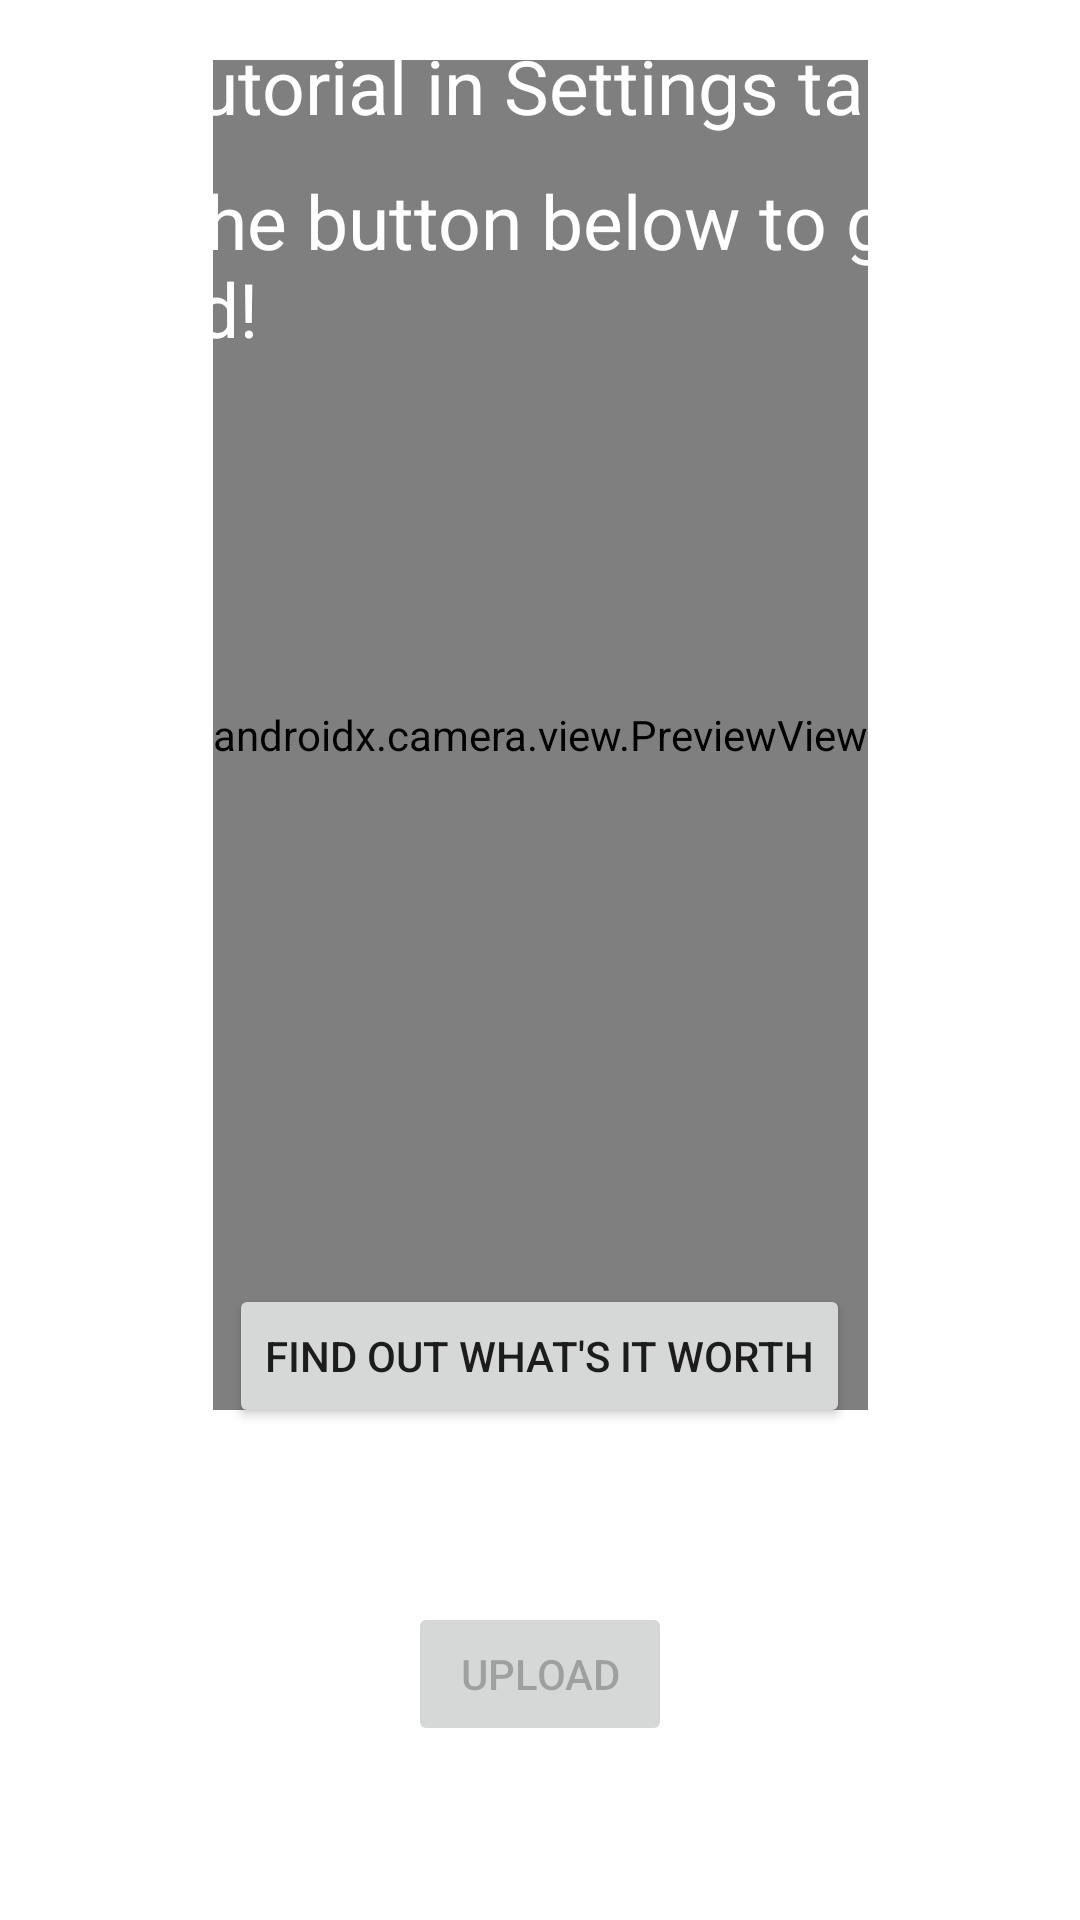

Here is an Android app screen rendered from its layout file. Give the layout XML and the strings, colors and styles it references.
<!-- AndroidManifest.xml: application theme Theme.WhatsMyArtWorth -->
<!-- res/layout/fragment_home.xml -->
<?xml version="1.0" encoding="utf-8"?>
<androidx.constraintlayout.widget.ConstraintLayout xmlns:android="http://schemas.android.com/apk/res/android"
    xmlns:app="http://schemas.android.com/apk/res-auto"
    xmlns:tools="http://schemas.android.com/tools"
    android:id="@+id/image_save"
    android:layout_width="match_parent"
    android:layout_height="match_parent"
    tools:context=".HomeFragment">


    <Button
        android:id="@+id/btn_take_picture"
        android:layout_width="wrap_content"
        android:layout_height="wrap_content"
        android:text="Find out what's it worth"
        app:layout_constraintBottom_toBottomOf="parent"
        app:layout_constraintEnd_toEndOf="parent"
        app:layout_constraintHorizontal_bias="0.498"
        app:layout_constraintStart_toStartOf="parent"
        app:layout_constraintTop_toTopOf="parent"
        app:layout_constraintVertical_bias="0.723" />

    <ImageView
        android:id="@+id/imageView"
        android:layout_width="203dp"
        android:layout_height="224dp"
        app:layout_constraintBottom_toTopOf="@+id/btn_take_picture"
        app:layout_constraintEnd_toEndOf="parent"
        app:layout_constraintStart_toStartOf="parent"
        app:layout_constraintTop_toTopOf="parent"
        app:layout_constraintVertical_bias="0.766"
        tools:src="@tools:sample/avatars" />

    <androidx.camera.view.PreviewView
        android:id="@+id/viewFinder"
        android:layout_width="wrap_content"
        android:layout_height="450dp"
        android:layout_marginTop="20dp"
        app:layout_constraintLeft_toLeftOf="parent"
        app:layout_constraintRight_toRightOf="parent"
        app:layout_constraintTop_toTopOf="parent" />

    <TextView
        android:id="@+id/homeText1"
        android:layout_width="wrap_content"
        android:layout_height="wrap_content"
        android:text="Click the button below to get started!"
        android:textColor="@color/white"
        android:textSize="25dp"
        app:layout_constraintBottom_toTopOf="@+id/imageView"
        app:layout_constraintEnd_toEndOf="parent"
        app:layout_constraintStart_toStartOf="parent"
        app:layout_constraintTop_toTopOf="@+id/viewFinder" />

    <Button
        android:id="@+id/btn_upload"
        android:layout_width="wrap_content"
        android:layout_height="wrap_content"
        android:text="Upload"
        app:layout_constraintBottom_toBottomOf="parent"
        app:layout_constraintEnd_toEndOf="parent"
        app:layout_constraintStart_toStartOf="parent"
        app:layout_constraintTop_toBottomOf="@+id/btn_take_picture"
        android:enabled="false"
        />

    <TextView
        android:id="@+id/textView11"
        android:layout_width="wrap_content"
        android:layout_height="wrap_content"
        android:text="Tutorial in Settings tab!"
        android:textColor="@color/white"
        android:textSize="25sp"
        app:layout_constraintBottom_toTopOf="@+id/homeText1"
        app:layout_constraintEnd_toEndOf="parent"
        app:layout_constraintStart_toStartOf="parent"
        app:layout_constraintTop_toTopOf="parent" />

</androidx.constraintlayout.widget.ConstraintLayout>
<!-- resources referenced by this layout -->
<resources>
  <style name="Theme.WhatsMyArtWorth" parent="Theme.MaterialComponents.DayNight.DarkActionBar">
          
          <item name="colorPrimary">@color/purple_500</item>
          <item name="colorPrimaryVariant">@color/purple_700</item>
          <item name="colorOnPrimary">@color/white</item>
          
          <item name="colorSecondary">@color/teal_200</item>
          <item name="colorSecondaryVariant">@color/teal_700</item>
          <item name="colorOnSecondary">@color/black</item>
          
          <item name="android:statusBarColor">?attr/colorPrimaryVariant</item>
          
      </style>
  <!-- not gathered from this repository: default colours our renderer supplied (Android Studio template values) -->
  <color name="purple_500">#FF6200EE</color>
  <color name="purple_700">#FF3700B3</color>
  <color name="teal_200">#FF03DAC5</color>
  <color name="teal_700">#FF018786</color>
  <color name="black">#FF000000</color>
  <color name="white">#FFFFFFFF</color>
</resources>
